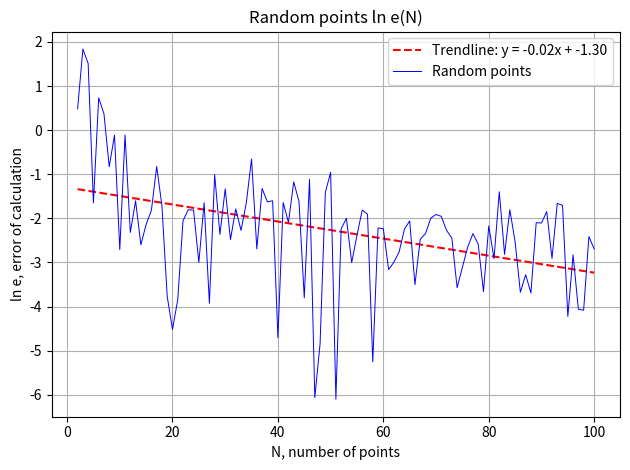

The script that saved this image:
from functools import reduce
from operator import mul
from math import *
import matplotlib.pyplot as plt
from scipy.stats import qmc
import numpy as np
import random


n = 100
d = 5
f = lambda x: sqrt(18 / d) * (sum([sqrt(j) for j in x]) - 2 * d / 3)

sobol_engine = qmc.Sobol(d=d)  # scramble=True для рандомизации
sobol_scramble_engine = qmc.Sobol(d=d, scramble=True)

gen = []
rnd = []
it_n = n
it = range(2, it_n + 1)
for i in range(2, it_n + 1):
    pt = list([random.random() for _ in range(d)] for __ in range(n))
    s = 0
    for x in pt:
        s += f(x)
    gen.append(log(abs(s / i), e))
    if i % 500 == 0:
        print(i)

x_ax = np.array(range(2, n + 1))
gen = np.array(gen)
k, b = np.polyfit(x_ax, gen, deg=1)  # deg=1 for linear fit
trendline = k * x_ax + b

plt.plot(it, trendline, 'r--', label=f'Trendline: y = {k:.2f}x + {b:.2f}')
plt.plot(it, gen, 'b-', label='Random points', color='blue', lw=0.7)
plt.title('Random points ln e(N)')
plt.xlabel('N, number of points')
plt.ylabel('ln e, error of calculation')
# ax1.set_ylim(-0.2, 0.2)

plt.legend()
plt.grid(True)

plt.tight_layout()
plt.show()
